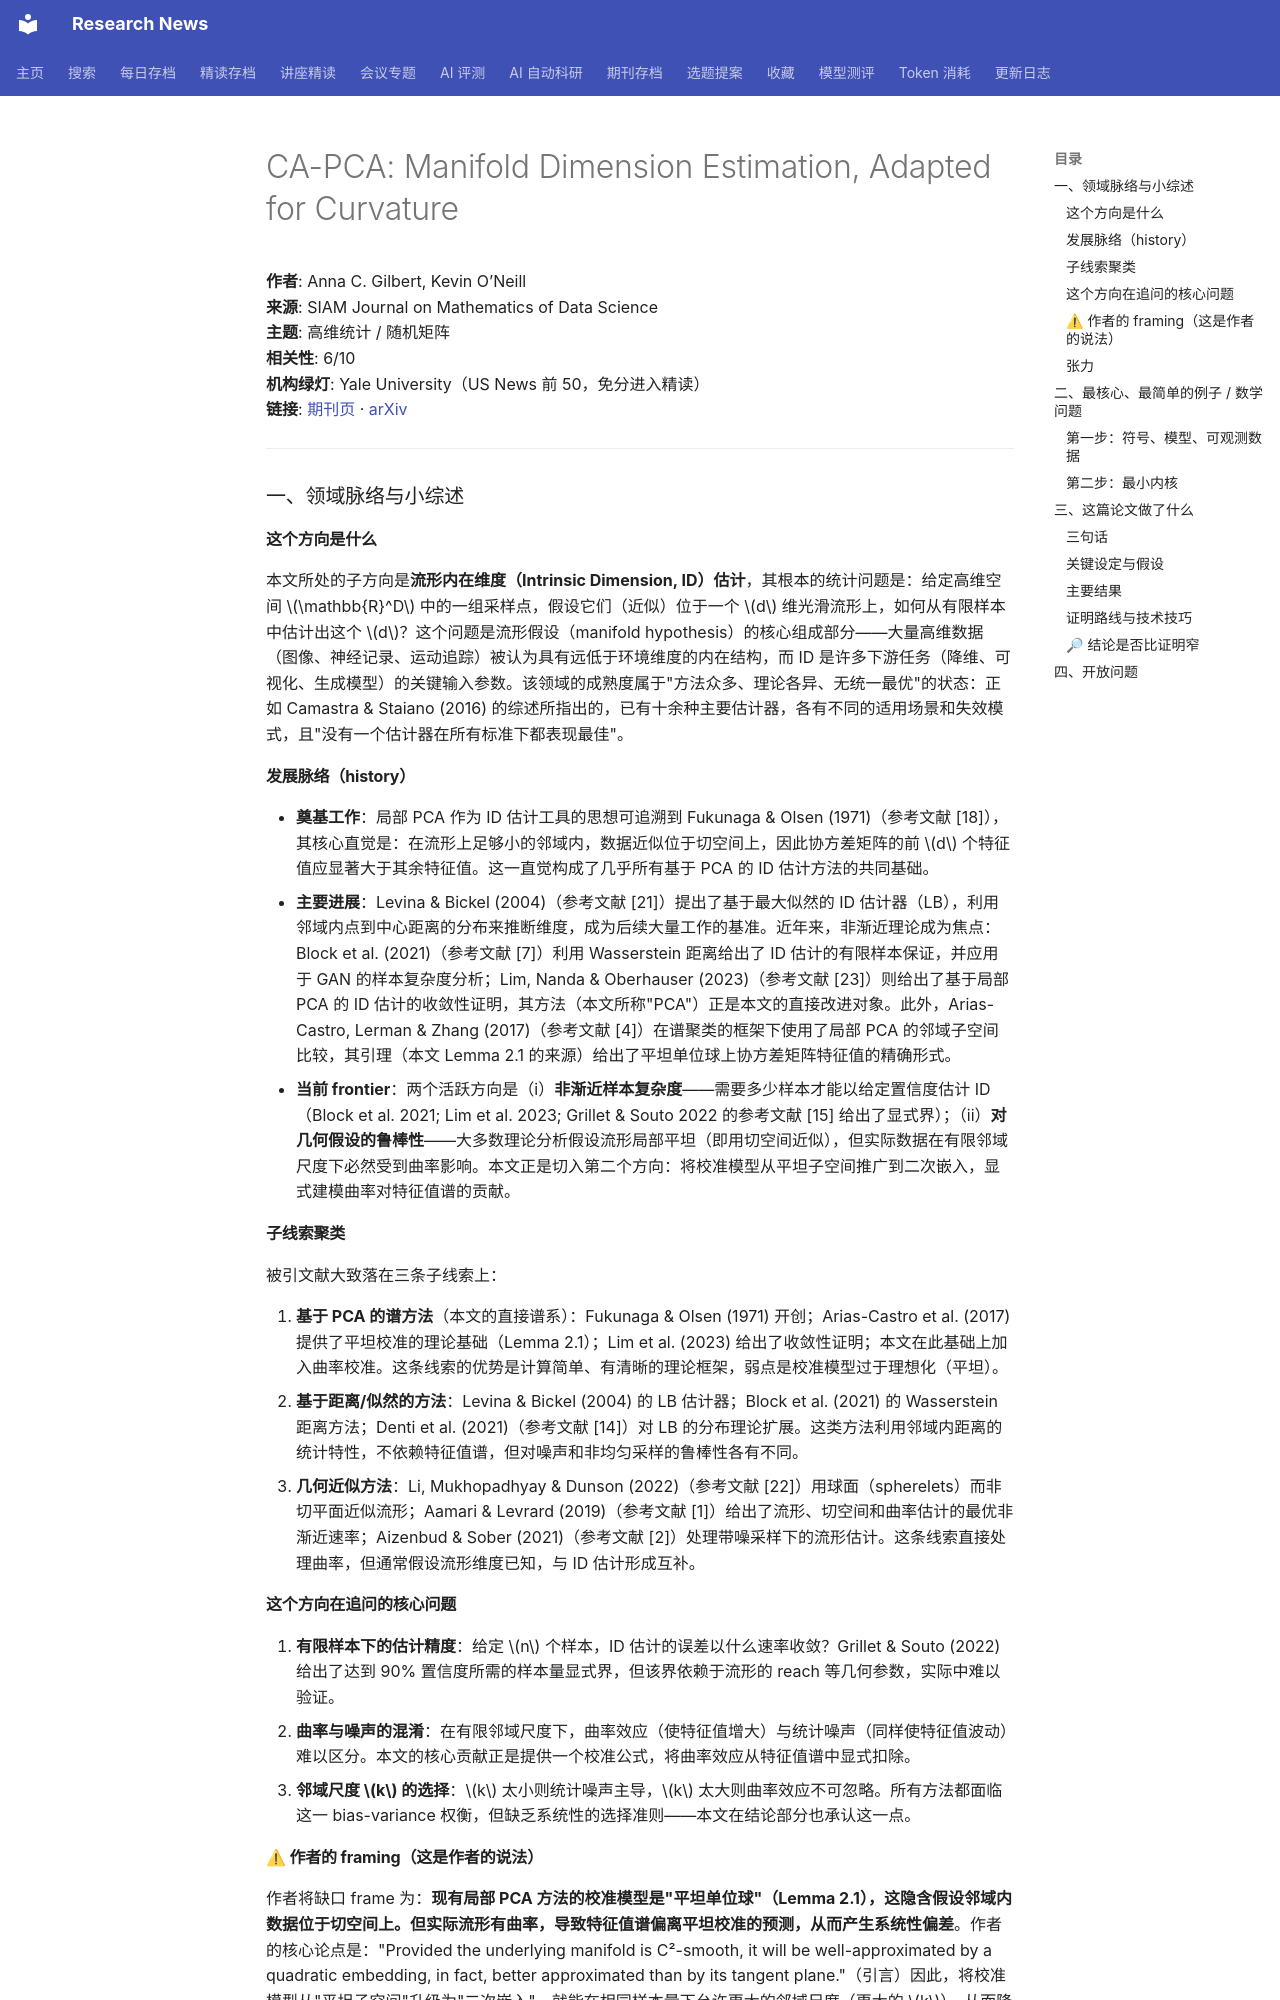

repository: cxy0714/research-news · page: deep_reads/2026-10-17-10.1137_23m1575135/index.html · generator: mkdocs

# CA-PCA: Manifold Dimension Estimation, Adapted for Curvature

**作者**: Anna C. Gilbert, Kevin O’Neill  
**来源**: SIAM Journal on Mathematics of Data Science  
**主题**: 高维统计 / 随机矩阵  
**相关性**: 6/10  
**机构绿灯**: Yale University（US News 前 50，免分进入精读）  
**链接**: [期刊页](https://doi.org/10.1137/23m1575135) · [arXiv](https://arxiv.org/abs/2309.13478)

---

### 一、领域脉络与小综述

#### 这个方向是什么

本文所处的子方向是**流形内在维度（Intrinsic Dimension, ID）估计**，其根本的统计问题是：给定高维空间 $\mathbb{R}^D$ 中的一组采样点，假设它们（近似）位于一个 $d$ 维光滑流形上，如何从有限样本中估计出这个 $d$？这个问题是流形假设（manifold hypothesis）的核心组成部分——大量高维数据（图像、神经记录、运动追踪）被认为具有远低于环境维度的内在结构，而 ID 是许多下游任务（降维、可视化、生成模型）的关键输入参数。该领域的成熟度属于"方法众多、理论各异、无统一最优"的状态：正如 Camastra & Staiano (2016) 的综述所指出的，已有十余种主要估计器，各有不同的适用场景和失效模式，且"没有一个估计器在所有标准下都表现最佳"。

#### 发展脉络（history）

- **奠基工作**：局部 PCA 作为 ID 估计工具的思想可追溯到 Fukunaga & Olsen (1971)（参考文献 [18]），其核心直觉是：在流形上足够小的邻域内，数据近似位于切空间上，因此协方差矩阵的前 $d$ 个特征值应显著大于其余特征值。这一直觉构成了几乎所有基于 PCA 的 ID 估计方法的共同基础。
- **主要进展**：Levina & Bickel (2004)（参考文献 [21]）提出了基于最大似然的 ID 估计器（LB），利用邻域内点到中心距离的分布来推断维度，成为后续大量工作的基准。近年来，非渐近理论成为焦点：Block et al. (2021)（参考文献 [7]）利用 Wasserstein 距离给出了 ID 估计的有限样本保证，并应用于 GAN 的样本复杂度分析；Lim, Nanda & Oberhauser (2023)（参考文献 [23]）则给出了基于局部 PCA 的 ID 估计的收敛性证明，其方法（本文所称"PCA"）正是本文的直接改进对象。此外，Arias-Castro, Lerman & Zhang (2017)（参考文献 [4]）在谱聚类的框架下使用了局部 PCA 的邻域子空间比较，其引理（本文 Lemma 2.1 的来源）给出了平坦单位球上协方差矩阵特征值的精确形式。
- **当前 frontier**：两个活跃方向是（i）**非渐近样本复杂度**——需要多少样本才能以给定置信度估计 ID（Block et al. 2021; Lim et al. 2023; Grillet & Souto 2022 的参考文献 [15] 给出了显式界）；（ii）**对几何假设的鲁棒性**——大多数理论分析假设流形局部平坦（即用切空间近似），但实际数据在有限邻域尺度下必然受到曲率影响。本文正是切入第二个方向：将校准模型从平坦子空间推广到二次嵌入，显式建模曲率对特征值谱的贡献。

#### 子线索聚类

被引文献大致落在三条子线索上：

1. **基于 PCA 的谱方法**（本文的直接谱系）：Fukunaga & Olsen (1971) 开创；Arias-Castro et al. (2017) 提供了平坦校准的理论基础（Lemma 2.1）；Lim et al. (2023) 给出了收敛性证明；本文在此基础上加入曲率校准。这条线索的优势是计算简单、有清晰的理论框架，弱点是校准模型过于理想化（平坦）。
2. **基于距离/似然的方法**：Levina & Bickel (2004) 的 LB 估计器；Block et al. (2021) 的 Wasserstein 距离方法；Denti et al. (2021)（参考文献 [14]）对 LB 的分布理论扩展。这类方法利用邻域内距离的统计特性，不依赖特征值谱，但对噪声和非均匀采样的鲁棒性各有不同。
3. **几何近似方法**：Li, Mukhopadhyay & Dunson (2022)（参考文献 [22]）用球面（spherelets）而非切平面近似流形；Aamari & Levrard (2019)（参考文献 [1]）给出了流形、切空间和曲率估计的最优非渐近速率；Aizenbud & Sober (2021)（参考文献 [2]）处理带噪采样下的流形估计。这条线索直接处理曲率，但通常假设流形维度已知，与 ID 估计形成互补。

#### 这个方向在追问的核心问题

1. **有限样本下的估计精度**：给定 $n$ 个样本，ID 估计的误差以什么速率收敛？Grillet & Souto (2022) 给出了达到 90% 置信度所需的样本量显式界，但该界依赖于流形的 reach 等几何参数，实际中难以验证。
2. **曲率与噪声的混淆**：在有限邻域尺度下，曲率效应（使特征值增大）与统计噪声（同样使特征值波动）难以区分。本文的核心贡献正是提供一个校准公式，将曲率效应从特征值谱中显式扣除。
3. **邻域尺度 $k$ 的选择**：$k$ 太小则统计噪声主导，$k$ 太大则曲率效应不可忽略。所有方法都面临这一 bias-variance 权衡，但缺乏系统性的选择准则——本文在结论部分也承认这一点。
